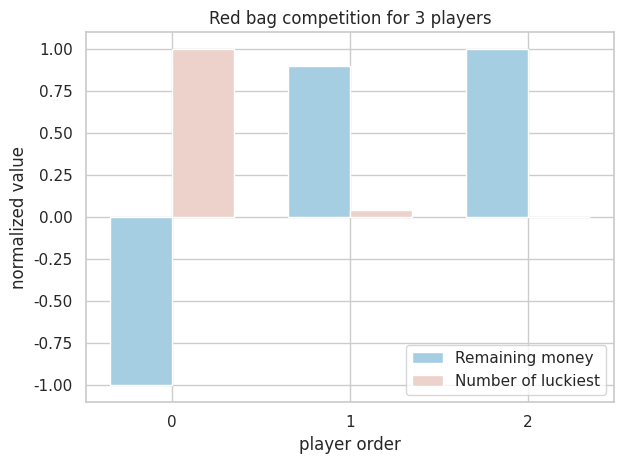
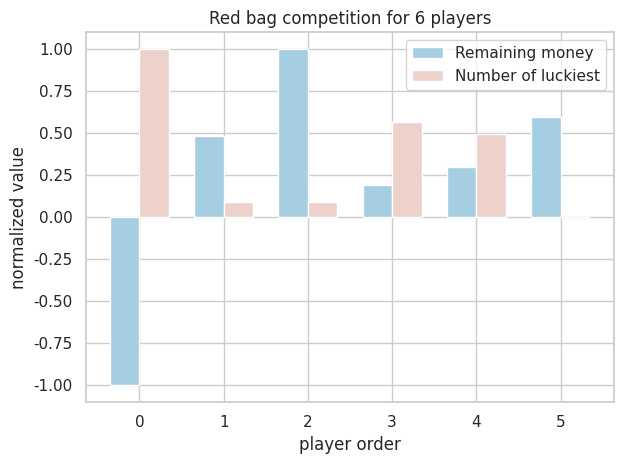
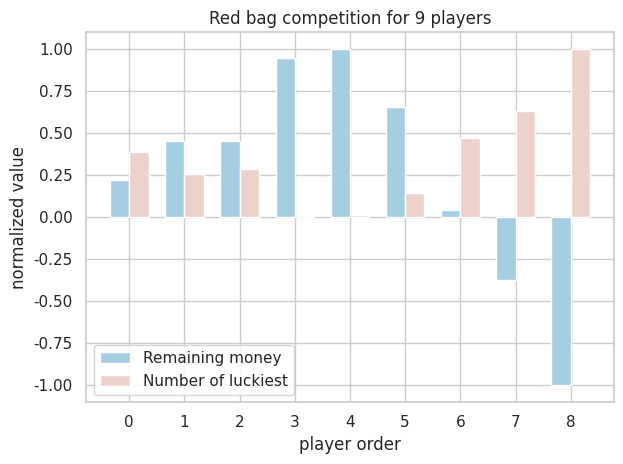
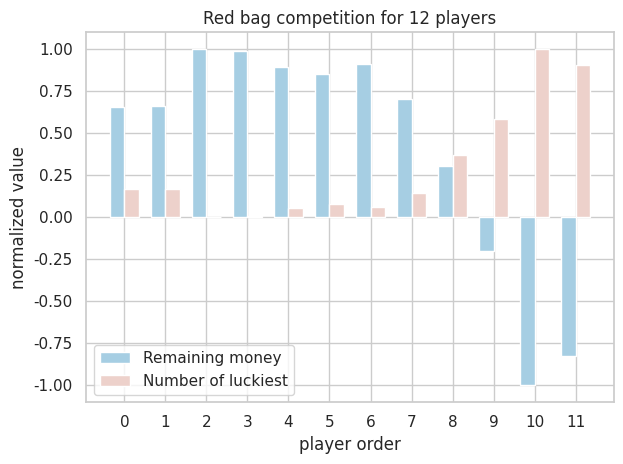
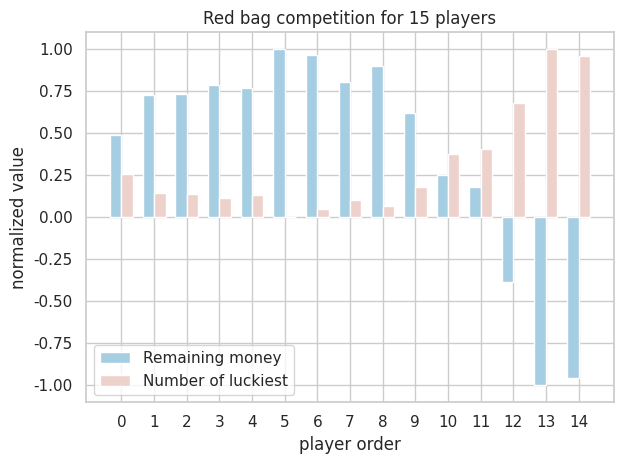
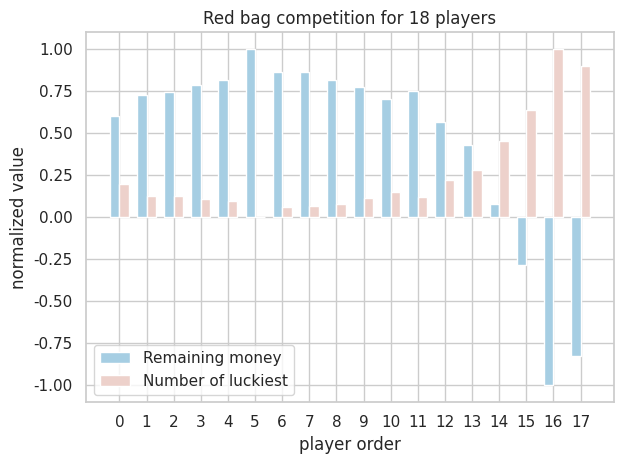
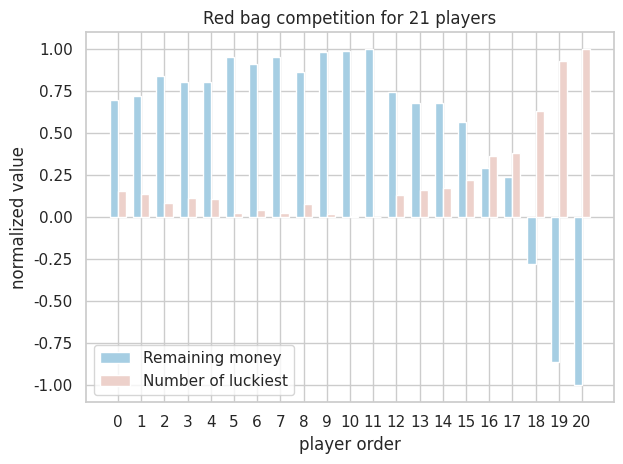

These figures' Python source, in order:
import numpy as np
from matplotlib import pyplot as plt
import seaborn as sns

sns.set(style="whitegrid")

__all__ = ['RedBag']


class RedBag:
    def __init__(self, n_bags: int, money: float):
        self.n_remain = self.n_bags = n_bags
        self.money_remain = self.money = money

    def get_money(self):
        """
        Get money from this red bag
        :return: how much money of a new red bag
        """
        assert self.money_remain >= 0
        if self.n_remain == 1:
            money = self.money_remain
            self.money_remain = 0
            self.n_remain = 0
        else:
            min_ = 0.01
            max_ = 2 * self.money_remain / self.n_remain
            money = np.random.uniform(0, 1.0, 1)[0] * max_
            money = max(min_, money)
            self.n_remain -= 1
            self.money_remain -= money
        return money


def sim_trial(n_bags: int, money: float):
    rb = RedBag(n_bags, money)
    trials = [rb.get_money() for _ in range(n_bags)]
    return trials


def sim_player_money(n_players=10, n_trials=10000, money=66.0):
    np.random.seed(1024)
    data = np.asarray([sim_trial(n_players, money) for _ in range(n_trials)]).T
    ranks = get_ranks(data)
    player_money = np.zeros(n_players)
    lucky = np.argmax(data, axis=0)
    u, c = np.unique(lucky, return_counts=True)

    # get remaining player money
    player_money[u] -= money * c
    player_money += np.sum(data, axis=1)

    # get number of luckiest for each player
    n_lucky = np.empty(n_players)
    n_lucky[u] = c
    return player_money, ranks, n_lucky


def get_ranks(array: np.ndarray):
    idx = array.argsort(axis=0)
    ranks = np.empty_like(idx)
    for i in range(ranks.shape[1]):
        ranks[idx[:, i], i] = np.arange(array.shape[0])
    return ranks


def normalize(data: np.ndarray, low=-1.0, high=1.0) -> np.ndarray:
    return low + (high - low) * (data - np.min(data)) / np.ptp(data)


if __name__ == '__main__':
    data = [sim_player_money(np) for np in range(3, 22, 3)]
    n = len(data)
    for i in range(n):
        bar_width = 0.35
        data_, _, lucky = data[i]
        # normalize data and lucky
        data_ = normalize(data_)
        lucky = normalize(lucky, low=0, high=1.0)
        fig, ax = plt.subplots()
        n_players = data_.size
        labels = np.asarray(list(range(n_players)))
        ax.bar(labels - bar_width / 2, data_, label='Remaining money', width=bar_width, color='#a6cee3')
        ax.bar(labels + bar_width / 2, lucky, label='Number of luckiest', width=bar_width, color='#edd1cb')

        ax.set_xlabel('player order')
        ax.set_ylabel('normalized value')
        ax.set_title('Red bag competition for {} players'.format(n_players))
        ax.set_xticks(labels)
        ax.set_xticklabels([str(i) for i in labels])
        plt.legend()
        fig.tight_layout()
        plt.savefig('competition-{}-players.png'.format(n_players))

    # for i in range(n):
    #     data_, ranks, lucky = data[i]
    #     mean_ranks = np.mean(ranks, axis=1)
    #     fig, ax = plt.subplots()
    #     sns.barplot(mean_ranks, data_, ax=ax, palette="Blues_d")
    #     ax.set_xlabel('money rank')
    #     ax.set_ylabel('money left')
    #     ax.tick_params(axis='x', which='major', labelsize=10)
    #     plt.xticks(rotation=-90)
    #     n_players = data_.size
    #     ax.set_title('competition money w.r.t ranks; {} players'.format(n_players))
    #     plt.savefig('competition-money-wrt-ranks-{}-players.png'.format(n_players))
